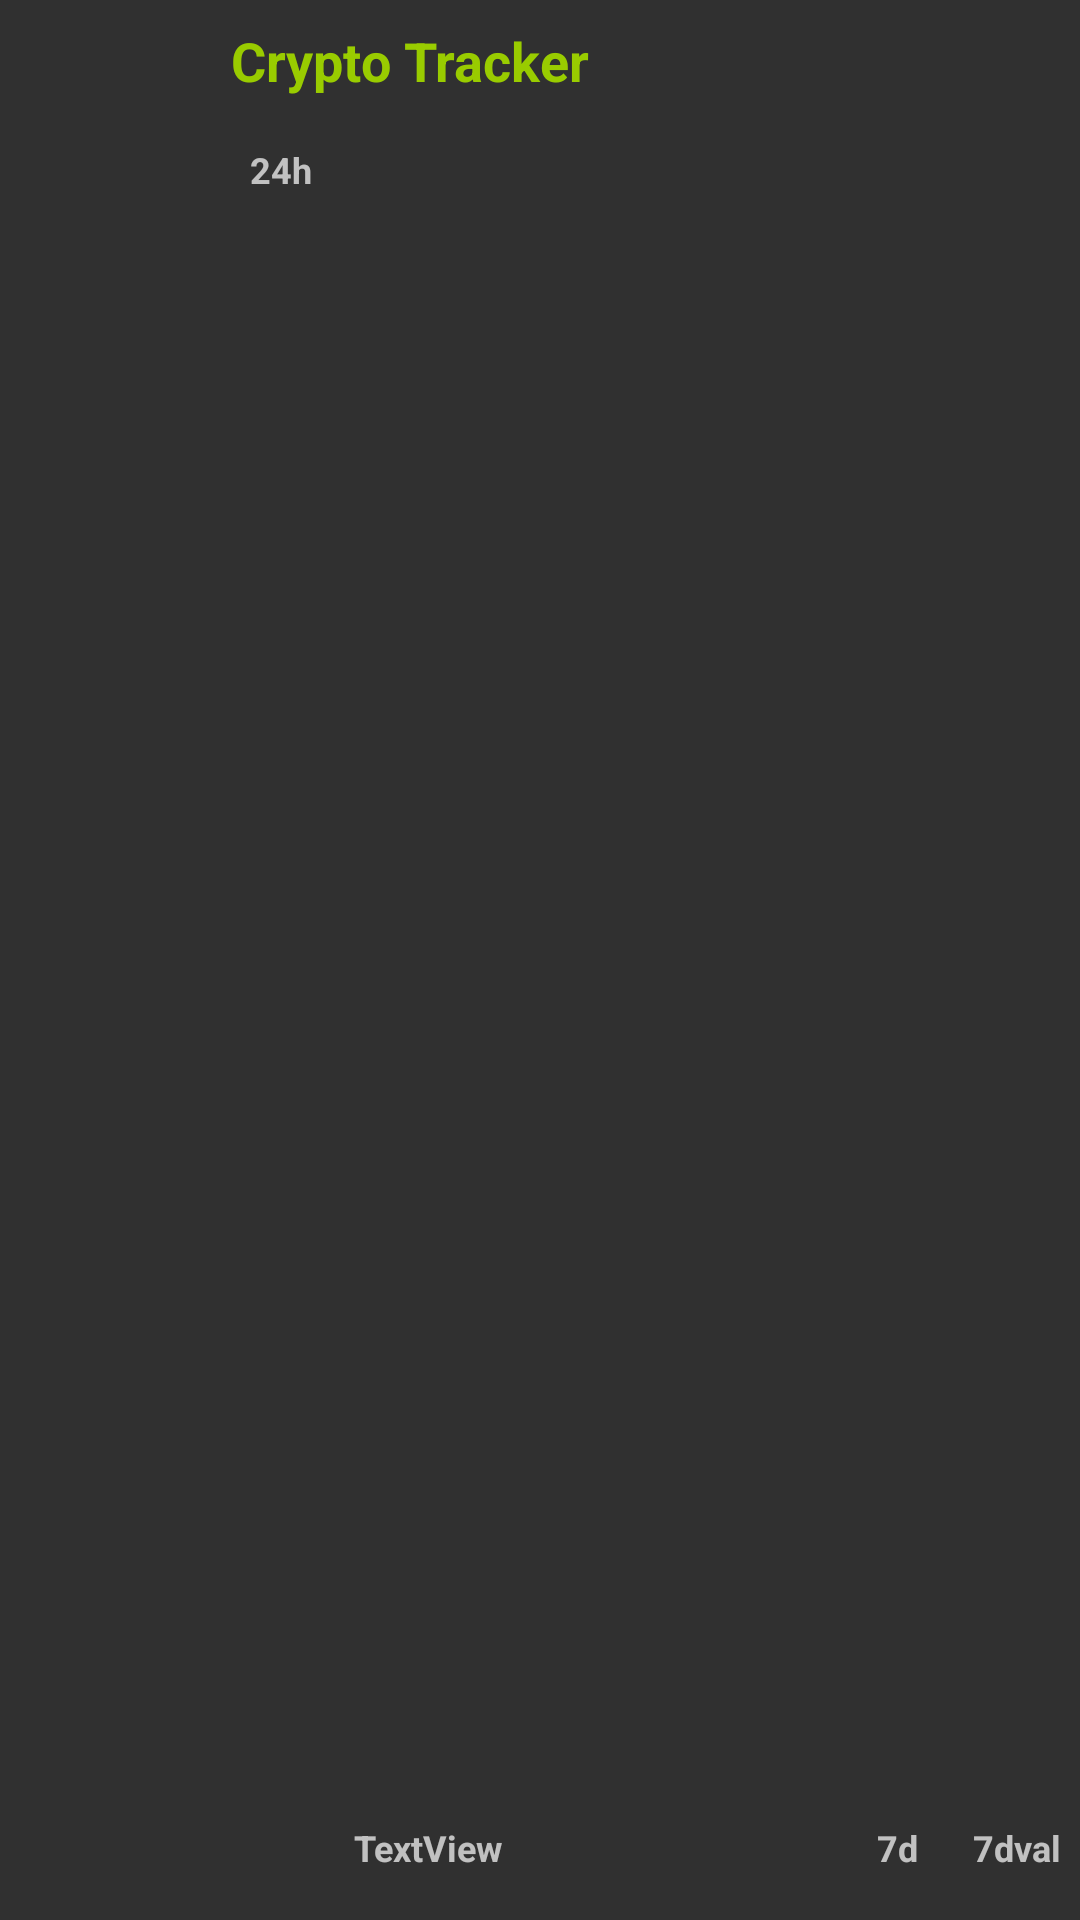

Write the Android layout XML for this screen, with the resource values it uses.
<!-- AndroidManifest.xml: application theme AppTheme -->
<!-- res/layout/crypto_item.xml -->
<?xml version="1.0" encoding="utf-8"?>
<android.support.constraint.ConstraintLayout xmlns:android="http://schemas.android.com/apk/res/android"
    xmlns:app="http://schemas.android.com/apk/res-auto"
    xmlns:tools="http://schemas.android.com/tools"
    android:id="@+id/crypto_item"
    android:layout_width="match_parent"
    android:layout_height="wrap_content">


    <ImageView
        android:id="@+id/imageView"
        android:layout_width="45dp"
        android:layout_height="45dp"
        android:layout_marginLeft="8dp"
        android:layout_marginStart="8dp"
        android:layout_marginTop="8dp"
        android:contentDescription=""
        app:layout_constraintBottom_toBottomOf="parent"
        app:layout_constraintStart_toStartOf="parent"
        app:layout_constraintTop_toTopOf="parent"
        app:layout_constraintVertical_bias="0.37"
        app:srcCompat="@mipmap/ic_launcher" />

    <TextView
        android:id="@+id/name"
        android:layout_width="wrap_content"
        android:layout_height="wrap_content"
        android:layout_marginLeft="24dp"
        android:layout_marginStart="24dp"
        android:layout_marginTop="8dp"
        android:text="@string/app_name"
        android:textColor="@android:color/holo_green_light"
        android:textSize="18sp"
        android:textStyle="bold"
        app:layout_constraintStart_toEndOf="@+id/imageView"
        app:layout_constraintTop_toTopOf="parent" />

    <TextView
        android:id="@+id/percent_change_24h"
        android:layout_width="wrap_content"
        android:layout_height="wrap_content"
        android:layout_marginBottom="16dp"
        android:layout_marginTop="16dp"
        android:text="@string/percent_change_24h"
        android:textSize="12sp"
        android:textStyle="bold"
        app:layout_constraintBottom_toBottomOf="parent"
        app:layout_constraintEnd_toStartOf="@+id/percent_24h_val"
        app:layout_constraintHorizontal_bias="0.5"
        app:layout_constraintStart_toEndOf="@+id/imageView"
        app:layout_constraintStart_toStartOf="@+id/name"
        app:layout_constraintTop_toBottomOf="@+id/name"
        app:layout_constraintVertical_bias="0.0" />

    <TextView
        android:id="@+id/percent_24h_val"
        android:layout_width="60dp"
        android:layout_height="wrap_content"
        android:layout_marginBottom="16dp"
        android:layout_marginLeft="8dp"
        android:layout_marginStart="8dp"
        android:layout_marginTop="16dp"
        android:text="TextView"
        android:textSize="12sp"
        android:textStyle="bold"
        app:layout_constraintBottom_toBottomOf="parent"
        app:layout_constraintEnd_toStartOf="@+id/label7d"
        app:layout_constraintHorizontal_bias="0.5"
        app:layout_constraintStart_toEndOf="@+id/percent_change_24h"
        app:layout_constraintTop_toBottomOf="@+id/symbol" />

    <TextView
        android:id="@+id/percent_7d_val"
        android:layout_width="wrap_content"
        android:layout_height="wrap_content"
        android:layout_marginBottom="16dp"
        android:layout_marginLeft="8dp"
        android:layout_marginStart="8dp"
        android:layout_marginTop="16dp"
        android:text="7dval"
        android:textSize="12sp"
        android:textStyle="bold"
        app:layout_constraintBottom_toBottomOf="parent"
        app:layout_constraintEnd_toEndOf="parent"
        app:layout_constraintHorizontal_bias="0.5"
        app:layout_constraintStart_toEndOf="@+id/label7d"
        app:layout_constraintTop_toBottomOf="@id/symbol" />

    <TextView
        android:id="@+id/label7d"
        android:layout_width="18dp"
        android:layout_height="wrap_content"
        android:layout_marginBottom="16dp"
        android:layout_marginLeft="108dp"
        android:layout_marginStart="108dp"
        android:layout_marginTop="16dp"
        android:text="@string/percent_change_7d"
        android:textSize="12sp"
        android:textStyle="bold"
        app:layout_constraintBottom_toBottomOf="parent"
        app:layout_constraintEnd_toStartOf="@+id/percent_7d_val"
        app:layout_constraintHorizontal_bias="0.5"
        app:layout_constraintStart_toEndOf="@+id/percent_24h_val"
        app:layout_constraintTop_toBottomOf="@+id/symbol" />

</android.support.constraint.ConstraintLayout>
<!-- resources referenced by this layout -->
<resources>
  <string name="app_name">Crypto Tracker</string>
  <string name="percent_change_24h">24h</string>
  <string name="percent_change_7d">7d</string>
  <style name="AppTheme" parent="Theme.AppCompat.NoActionBar">
          
          <item name="colorPrimary">@color/colorPrimary</item>
          <item name="colorPrimaryDark">@color/colorPrimaryDark</item>
          <item name="colorAccent">@color/colorAccent</item>
      </style>
  <color name="colorPrimary">#49beff</color>
  <color name="colorPrimaryDark">#65dce5</color>
  <color name="colorAccent">#0d5d98</color>
</resources>
